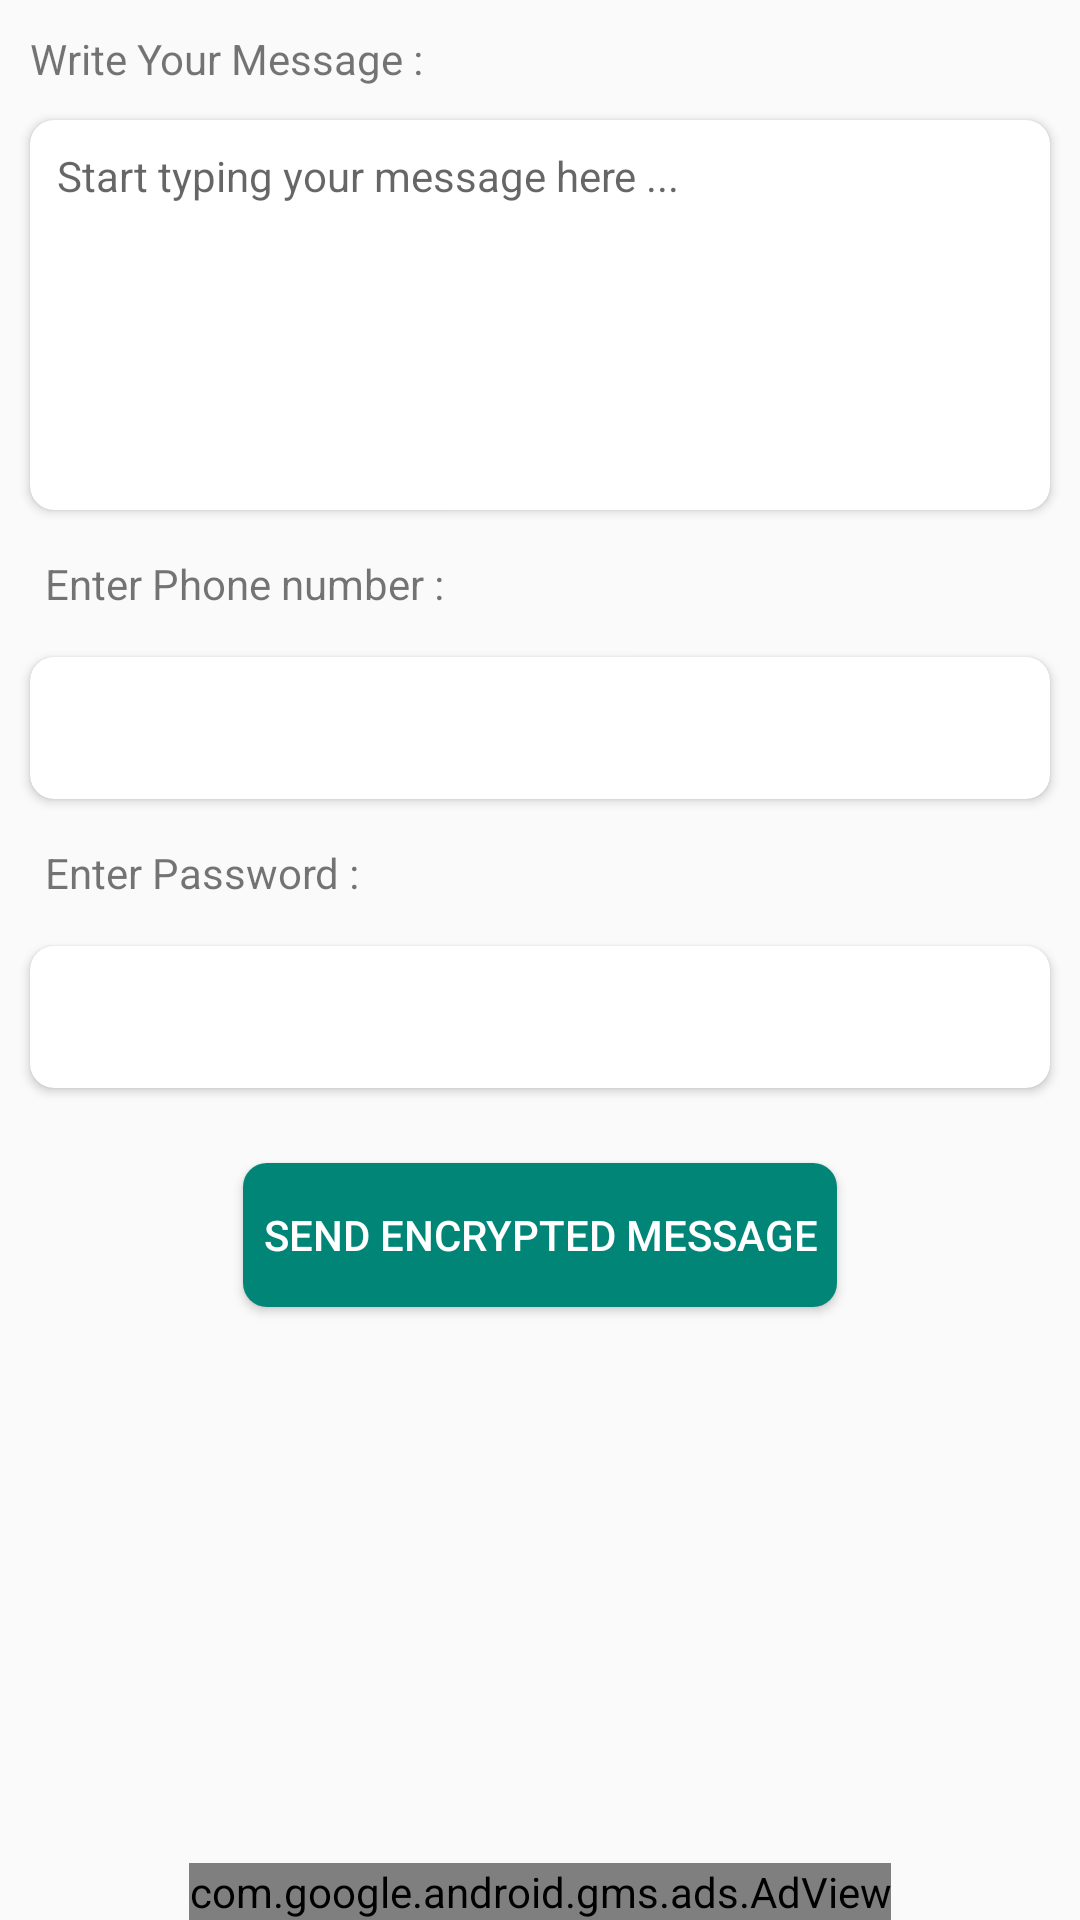

Produce the Android XML layout that renders to this screen, including the resource entries it uses.
<!-- AndroidManifest.xml: application theme AppTheme -->
<!-- res/layout/fragment_msg.xml -->
<?xml version="1.0" encoding="utf-8"?>
<RelativeLayout xmlns:android="http://schemas.android.com/apk/res/android"
    android:layout_width="match_parent"
    android:layout_height="match_parent"
    xmlns:app="http://schemas.android.com/apk/res-auto"
    android:orientation="vertical">

<TextView
    android:id="@+id/txt"
    android:layout_width="match_parent"
    android:layout_height="match_parent"
    android:padding="10dp"
    android:text="@string/wrt"


    />
    <TextView
        android:id="@+id/ct"
        android:visibility="invisible"
        android:gravity="right"
        android:layout_width="match_parent"
        android:layout_height="match_parent"
        android:padding="10dp"
        android:paddingRight="20dp"
        android:textColor="@color/Mred"
        android:text="0"


        />
     <android.support.v7.widget.CardView
         android:layout_width="match_parent"
         android:id="@+id/crd"
         android:layout_height="wrap_content"
         android:foreground="?android:attr/selectableItemBackground"
         android:layout_marginLeft="10dp"
         app:cardCornerRadius="8dp"
         android:clickable="true"
         android:layout_marginRight="10dp"
         android:layout_marginTop="40dp"
         >

         <EditText
             android:id="@+id/message"
             android:layout_width="match_parent"
             android:layout_height="130dp"
             android:background="@null"
             android:hint="@string/hint"
             android:textSize="14sp"
             android:gravity="start"
             android:padding="9dp"
             android:inputType="textMultiLine"
             android:overScrollMode="always"
             android:scrollbarStyle="insideInset"
              />

     </android.support.v7.widget.CardView>
    <TextView
        android:id="@+id/txt2"
        android:layout_width="match_parent"
        android:layout_height="wrap_content"
        android:padding="15dp"
        android:text="@string/wrt2"
        android:layout_below="@id/crd"

        />
    <android.support.v7.widget.CardView
        android:layout_width="match_parent"
        android:layout_below="@id/txt2"
        android:id="@+id/crd2"
        android:clickable="true"
        android:layout_height="wrap_content"
        android:foreground="?android:attr/selectableItemBackground"
        android:layout_marginLeft="10dp"
        app:cardCornerRadius="8dp"
        android:layout_marginRight="10dp"

        >

        <EditText
            android:id="@+id/phone"
            android:layout_width="match_parent"
            android:layout_height="wrap_content"
            android:background="@null"
            android:textSize="22sp"
            android:gravity="start"
            android:scrollHorizontally="true"
            android:padding="9dp"
            android:maxLines="1"
            android:layout_weight="1"
            android:inputType="number"
            />

    </android.support.v7.widget.CardView>

    <TextView
        android:id="@+id/txt3"
        android:layout_width="match_parent"
        android:layout_height="wrap_content"
        android:padding="15dp"
        android:text="@string/wrt3"
        android:layout_below="@id/crd2"

        />
    <android.support.v7.widget.CardView
        android:layout_width="match_parent"
        android:layout_below="@id/txt3"
        android:id="@+id/crd3"
        android:layout_height="wrap_content"
        android:foreground="?android:attr/selectableItemBackground"
        android:layout_marginLeft="10dp"
        app:cardCornerRadius="8dp"
        android:layout_marginRight="10dp"

        >

        <EditText
            android:id="@+id/pwd"
            android:layout_width="match_parent"
            android:layout_height="wrap_content"
            android:background="@null"
            android:textSize="22sp"
            android:gravity="start"
            android:scrollHorizontally="true"
            android:padding="9dp"
            android:maxLines="1"
            android:layout_weight="1"

            android:inputType="textPassword"
            />

    </android.support.v7.widget.CardView>


    <android.support.v7.widget.CardView
        android:layout_width="wrap_content"
        android:layout_below="@id/crd3"
        android:layout_marginTop="25dp"
        android:id="@+id/crd4"
        android:layout_centerInParent="true"
        android:layout_height="wrap_content"
        android:foreground="?android:attr/selectableItemBackground"
        android:layout_marginLeft="10dp"
        app:cardCornerRadius="8dp"
        android:clickable="true"
        android:layout_marginRight="10dp"

        >

        <Button
            android:id="@+id/submit"
            android:background="@color/colorPrimary"
            android:layout_width="match_parent"
            android:layout_height="wrap_content"
            android:textColor="#fff"

           android:text="  SEND ENCRYPTED MESSAGE  "
            />

    </android.support.v7.widget.CardView>
    <com.google.android.gms.ads.AdView
        xmlns:ads="http://schemas.android.com/apk/res-auto"
        android:id="@+id/adView"
        android:layout_width="wrap_content"
        android:layout_height="wrap_content"
        android:layout_centerHorizontal="true"
        android:layout_alignParentBottom="true"
        ads:adSize="BANNER"
        ads:adUnitId="@string/admob">
    </com.google.android.gms.ads.AdView>
 </RelativeLayout>
<!-- resources referenced by this layout -->
<resources>
  <color name="Mred">#d50000</color>
  <color name="colorPrimary">#008577</color>
  <string name="admob">BANNER AD ID</string>
  <string name="hint">Start typing your message here ...</string>
  <string name="wrt">Write Your Message : </string>
  <string name="wrt2">Enter Phone number : </string>
  <string name="wrt3">Enter Password : </string>
  <style name="AppTheme" parent="Theme.AppCompat.Light.NoActionBar">
          
          <item name="colorPrimary">@color/colorPrimary</item>
          <item name="colorPrimaryDark">@color/colorPrimaryDark</item>
          <item name="colorAccent">@color/colorAccent</item>
      </style>
  <color name="colorPrimaryDark">#00574B</color>
  <color name="colorAccent">#D81B60</color>
</resources>
